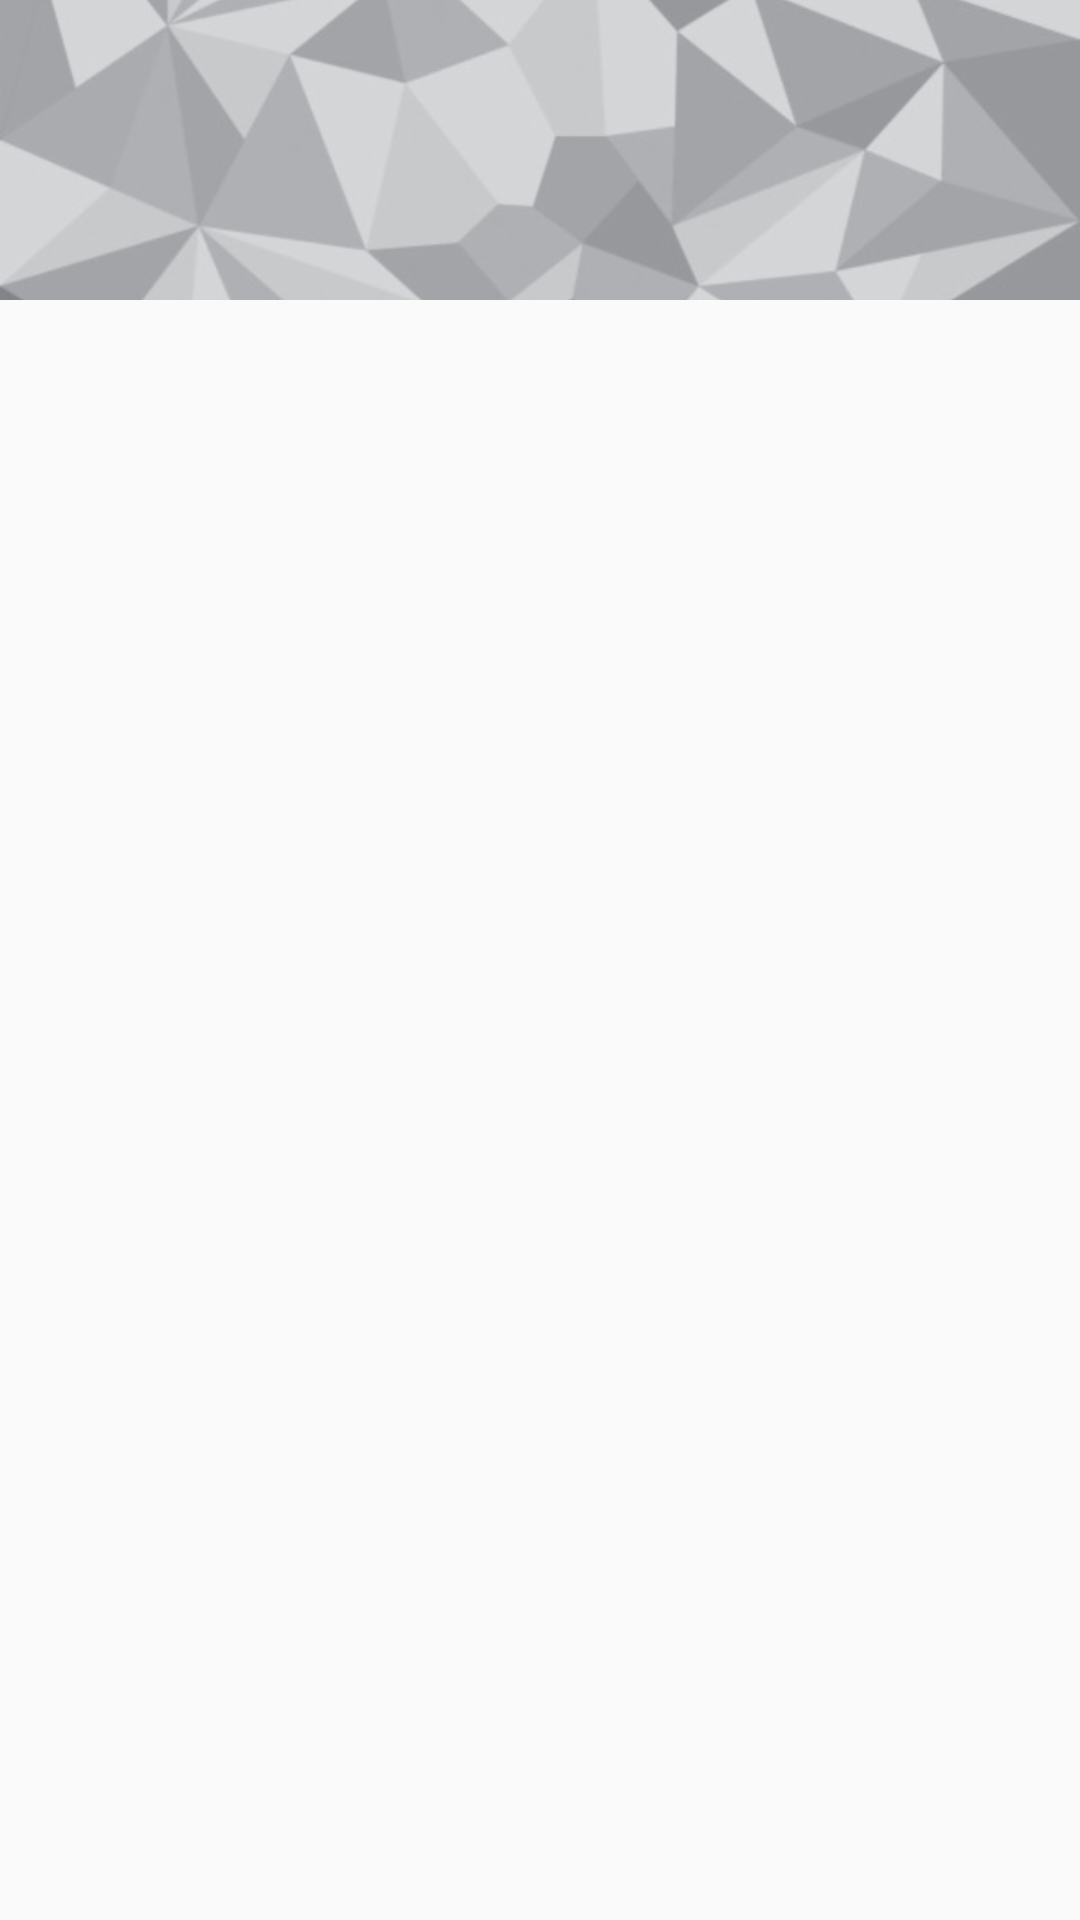

Layout XML and referenced resources for this Android screen:
<!-- AndroidManifest.xml: application theme AppTheme.NoActionBar -->
<!-- res/layout/widget_item.xml -->
<?xml version="1.0" encoding="utf-8"?>
<LinearLayout xmlns:android="http://schemas.android.com/apk/res/android"
    xmlns:tools="http://schemas.android.com/tools"
    android:id="@+id/widget_ll"
    android:layout_width="@dimen/widget_size"
    android:layout_height="@dimen/widget_size"
    android:background="@color/bg"
    android:orientation="vertical">

    <ImageView
        android:id="@+id/widget_iv"
        android:layout_width="match_parent"
        android:layout_height="@dimen/widget_list_item_height"
        android:contentDescription="@string/img_desc"
        android:scaleType="centerCrop"
        android:src="@drawable/gray_bg" />

    <TextView
        android:id="@+id/widget_name"
        android:layout_width="wrap_content"
        android:layout_height="wrap_content"
        android:layout_gravity="end"
        android:layout_marginEnd="@dimen/default_margin"
        android:layout_marginTop="@dimen/default_margin"
        android:textAllCaps="true"
        android:textColor="@color/colorPrimaryDark"
        android:textStyle="bold"
        tools:text="nasa" />

    <TextView
        android:id="@+id/widget_time"
        android:layout_width="wrap_content"
        android:layout_height="wrap_content"
        android:layout_gravity="end"
        android:layout_marginEnd="@dimen/default_margin"
        android:layout_marginTop="@dimen/default_margin"
        android:textColor="@color/colorPrimaryDark"
        android:textStyle="bold"
        tools:text="time" />

    <TextView
        android:id="@+id/widget_title"
        android:layout_width="match_parent"
        android:layout_height="@dimen/widget_text"
        android:layout_marginTop="@dimen/default_margin"
        android:textColor="@color/colorPrimaryDark"
        android:textSize="@dimen/small_text"
        android:textStyle="bold"
        tools:text="News title is displayed here" />


</LinearLayout>
<!-- resources referenced by this layout -->
<resources>
  <dimen name="default_margin">8dp</dimen>
  <dimen name="small_text">14sp</dimen>
  <dimen name="widget_list_item_height">100dp</dimen>
  <dimen name="widget_size">200dp</dimen>
  <dimen name="widget_text">60dp</dimen>
  <!-- drawable gray_bg: png bitmap (drawable-hdpi, 54349 bytes) -->
  <string name="img_desc">post image</string>
  <style name="AppTheme.NoActionBar">
          <item name="windowActionBar">false</item>
          <item name="windowNoTitle">true</item>
          <item name="android:windowContentTransitions">true</item>
  
      </style>
  <!-- not gathered from this repository: default colours our renderer supplied (Android Studio template values) -->
  <color name="colorPrimaryDark">#FF3700B3</color>
</resources>
